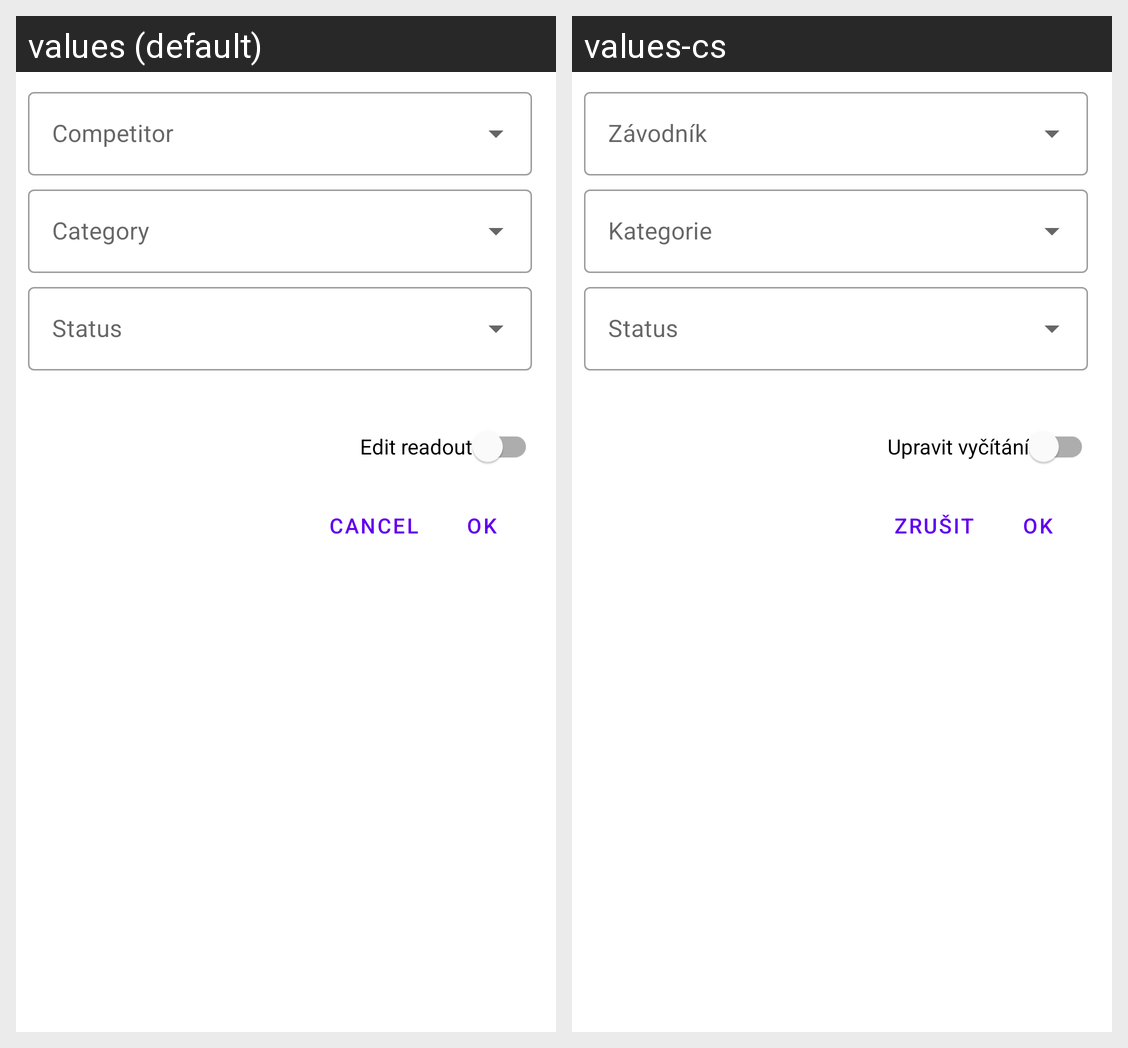

This grid shows one Android layout under two languages. Give, for every string resource on the screen, its name, the default text and each shown locale's text.
Android screen res/layout/dialog_edit_readout.xml rendered under 2 locales, left to right: values (default), values-cs. Device: Nexus 5 (rendered at 1080×1920; each locale shown at half size, 540×960, under a caption strip naming it); theme Theme.ARDFManager.
Strings drawn on this screen, with the default value and each locale's value (text and hints the layout hard-codes, and strings that could not be matched under every locale, appear in the picture but are not listed):

readout_edit_readout
  values: Edit readout
  values-cs: Upravit vyčítání

general_cancel
  values: Cancel
  values-cs: Zrušit

general_ok
  values: OK
  values-cs: OK  [not translated; the default value is used]
